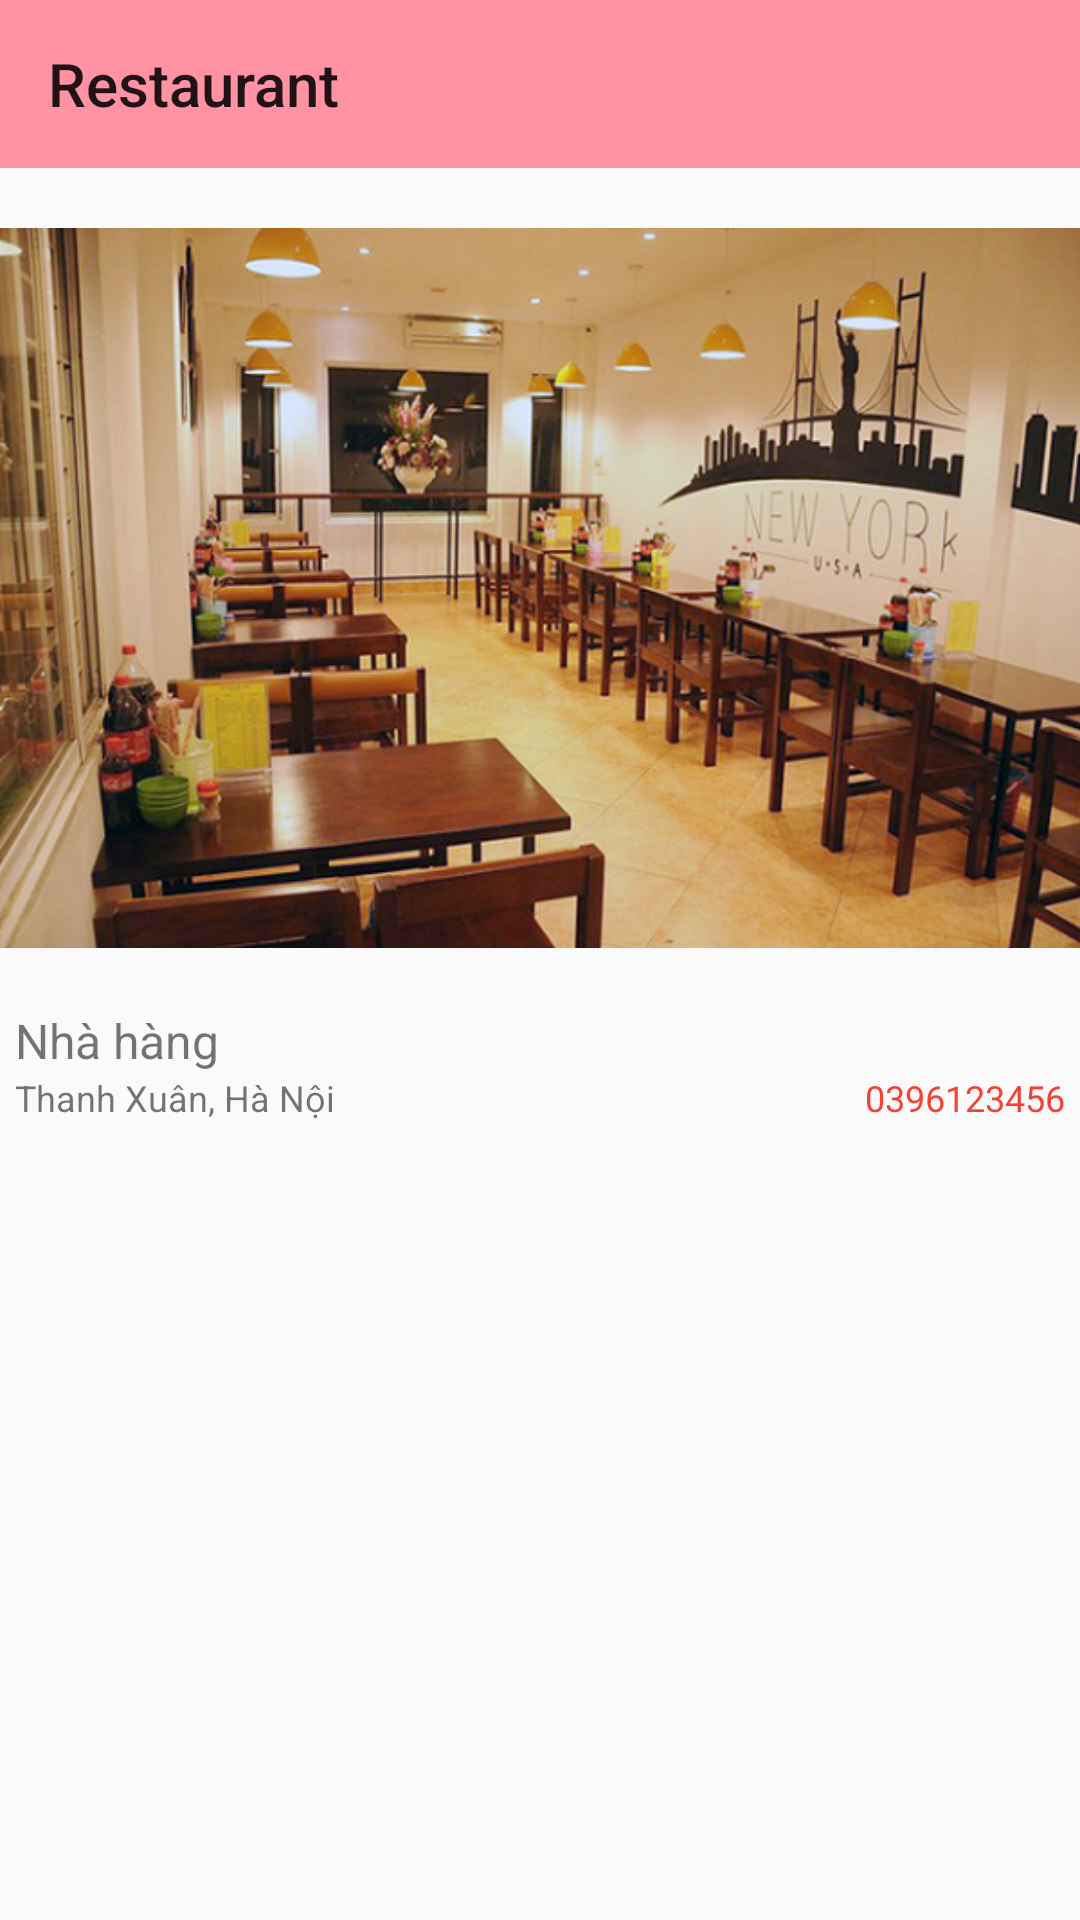

Layout XML and referenced resources for this Android screen:
<!-- AndroidManifest.xml: application theme Theme.FoodWar -->
<!-- res/layout/activity_restaurent.xml -->
<?xml version="1.0" encoding="utf-8"?>
<androidx.constraintlayout.widget.ConstraintLayout xmlns:android="http://schemas.android.com/apk/res/android"
    xmlns:app="http://schemas.android.com/apk/res-auto"
    xmlns:tools="http://schemas.android.com/tools"
    android:layout_width="match_parent"
    android:layout_height="match_parent"
    tools:context=".food_management.RestaurantActivity">

    <androidx.appcompat.widget.Toolbar
        android:id="@+id/toolbarRestaurant"
        android:layout_width="match_parent"
        android:layout_height="wrap_content"
        android:background="#ff93a3"
        android:minHeight="?attr/actionBarSize"
        android:theme="?attr/actionBarTheme"
        app:layout_constraintEnd_toEndOf="parent"
        app:layout_constraintStart_toStartOf="parent"
        app:layout_constraintTop_toTopOf="parent"
        app:title="Restaurant">

    </androidx.appcompat.widget.Toolbar>

    <ImageView
        android:id="@+id/img_restaurant"
        android:layout_width="match_parent"
        android:layout_height="280dp"
        app:layout_constraintEnd_toEndOf="parent"
        app:layout_constraintStart_toStartOf="parent"
        app:layout_constraintTop_toBottomOf="@+id/toolbarRestaurant"
        app:srcCompat="@drawable/restaurant" />

    <TextView
        android:id="@+id/textView_restaurant"
        android:layout_width="match_parent"
        android:layout_height="wrap_content"
        android:paddingLeft="5dp"
        android:text="Nhà hàng"
        android:textSize="16sp"
        app:layout_constraintEnd_toEndOf="parent"
        app:layout_constraintStart_toStartOf="parent"
        app:layout_constraintTop_toBottomOf="@+id/img_restaurant" />

    <TextView
        android:id="@+id/textview_address"
        android:layout_width="wrap_content"
        android:layout_height="wrap_content"
        android:paddingLeft="5dp"
        android:text="Thanh Xuân, Hà Nội"
        android:textSize="12sp"
        app:layout_constraintStart_toStartOf="parent"
        app:layout_constraintTop_toBottomOf="@+id/textView_restaurant" />

    <TextView
        android:id="@+id/textview_phone"
        android:layout_width="wrap_content"
        android:layout_height="wrap_content"
        android:paddingRight="5dp"
        android:text="0396123456"
        android:textColor="#F44336"
        android:textSize="12sp"
        app:layout_constraintEnd_toEndOf="parent"
        app:layout_constraintTop_toBottomOf="@+id/textView_restaurant" />

    <androidx.recyclerview.widget.RecyclerView
        android:id="@+id/recyclerView"
        android:layout_width="409dp"
        android:layout_height="355dp"
        app:layout_constraintStart_toStartOf="parent"
        app:layout_constraintTop_toBottomOf="@+id/textview_address" />


</androidx.constraintlayout.widget.ConstraintLayout>
<!-- resources referenced by this layout -->
<resources>
  <!-- drawable restaurant: png bitmap (drawable-v24, 526963 bytes) -->
  <style name="Theme.FoodWar" parent="Theme.AppCompat.Light.NoActionBar">
          
          <item name="windowActionBar">false</item>
          <item name="colorPrimary">@color/purple_500</item>
          <item name="colorPrimaryVariant">@color/purple_700</item>
          <item name="colorOnPrimary">@color/white</item>
          
          <item name="colorSecondary">@color/teal_200</item>
          <item name="colorSecondaryVariant">@color/teal_700</item>
          <item name="colorOnSecondary">@color/black</item>
          
          <item name="android:statusBarColor">?attr/colorPrimaryVariant</item>
          
      </style>
  <color name="purple_500">#FF6200EE</color>
  <color name="purple_700">#FF3700B3</color>
  <color name="white">#FFFFFFFF</color>
  <color name="teal_200">#FF03DAC5</color>
  <color name="teal_700">#FF018786</color>
  <color name="black">#FF000000</color>
</resources>
